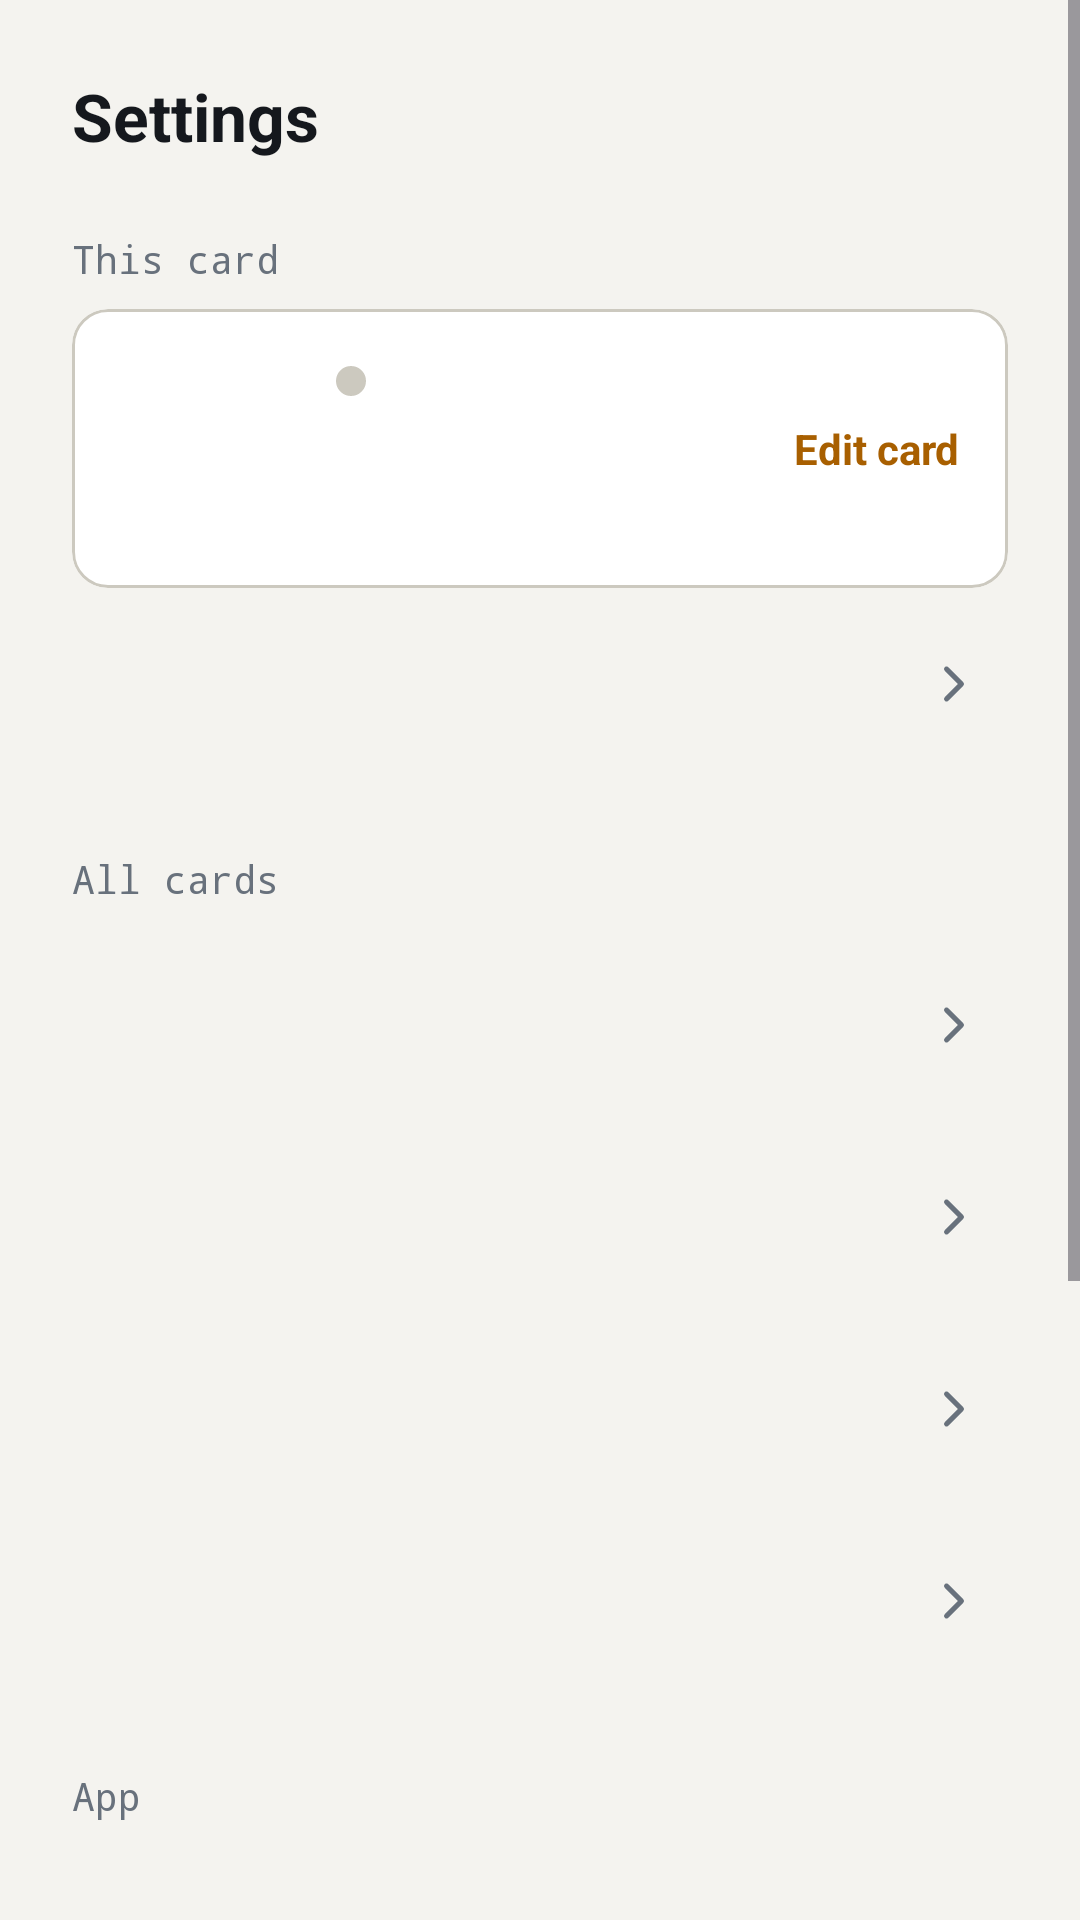

Layout XML and referenced resources for this Android screen:
<!-- AndroidManifest.xml: application theme Theme.Tilde -->
<!-- res/layout/panel_settings.xml -->
<?xml version="1.0" encoding="utf-8"?>
<ScrollView xmlns:android="http://schemas.android.com/apk/res/android"
    xmlns:app="http://schemas.android.com/apk/res-auto"
    style="@style/Panel">

    <LinearLayout
        android:layout_width="match_parent"
        android:layout_height="wrap_content"
        android:orientation="vertical"
        android:padding="24dp">

        <TextView
            android:layout_width="match_parent"
            android:layout_height="wrap_content"
            android:text="@string/tab_settings"
            android:textColor="@color/text"
            android:textSize="22sp"
            android:textStyle="bold" />

        <TextView style="@style/Label" android:text="@string/settings_this_card" />

        
        <com.google.android.material.card.MaterialCardView
            android:id="@+id/settings_card"
            style="@style/Widget.Material3.CardView.Outlined"
            android:layout_width="match_parent"
            android:layout_height="wrap_content"
            android:clickable="true"
            android:focusable="true"
            app:cardBackgroundColor="@color/panel_raised"
            app:strokeColor="@color/line_strong">

            <LinearLayout
                android:layout_width="match_parent"
                android:layout_height="wrap_content"
                android:gravity="center_vertical"
                android:orientation="horizontal"
                android:padding="16dp">

                <include
                    android:id="@+id/settings_avatar"
                    layout="@layout/view_avatar"
                    android:layout_width="56dp"
                    android:layout_height="56dp" />

                <LinearLayout
                    android:layout_width="0dp"
                    android:layout_height="wrap_content"
                    android:layout_marginStart="16dp"
                    android:layout_weight="1"
                    android:orientation="vertical">

                    <LinearLayout
                        android:layout_width="match_parent"
                        android:layout_height="wrap_content"
                        android:gravity="center_vertical"
                        android:orientation="horizontal">

                        <View
                            android:id="@+id/settings_card_dot"
                            android:layout_width="10dp"
                            android:layout_height="10dp"
                            android:background="@drawable/bg_dot" />

                        <TextView
                            android:id="@+id/settings_card_label"
                            android:layout_width="wrap_content"
                            android:layout_height="wrap_content"
                            android:layout_marginStart="8dp"
                            android:fontFamily="monospace"
                            android:textColor="@color/dim"
                            android:textSize="12sp" />
                    </LinearLayout>

                    <TextView
                        android:id="@+id/settings_card_name"
                        style="@style/RowTitle"
                        android:layout_marginTop="2dp" />

                    <TextView
                        android:id="@+id/settings_card_summary"
                        style="@style/RowDetail"
                        android:ellipsize="end"
                        android:maxLines="1" />
                </LinearLayout>

                <TextView
                    android:layout_width="wrap_content"
                    android:layout_height="wrap_content"
                    android:layout_marginStart="8dp"
                    android:text="@string/edit_card"
                    android:textColor="@color/accent"
                    android:textSize="14sp"
                    android:textStyle="bold" />
            </LinearLayout>
        </com.google.android.material.card.MaterialCardView>

        <include android:id="@+id/row_cards" layout="@layout/row_setting" />

        <TextView style="@style/Label" android:text="@string/settings_all_cards" />

        <include android:id="@+id/row_sharing" layout="@layout/row_setting" />

        <include android:id="@+id/row_wifi" layout="@layout/row_setting" />

        <include android:id="@+id/row_met" layout="@layout/row_setting" />

        <include android:id="@+id/row_write" layout="@layout/row_setting" />

        <TextView style="@style/Label" android:text="@string/settings_app" />

        <include android:id="@+id/row_backup" layout="@layout/row_setting" />

        <include android:id="@+id/row_theme" layout="@layout/row_setting" />

        <include android:id="@+id/row_language" layout="@layout/row_setting" />

        <include android:id="@+id/row_tile" layout="@layout/row_setting" />

        <include android:id="@+id/row_about" layout="@layout/row_setting" />
    </LinearLayout>
</ScrollView>
<!-- res/layout/view_avatar.xml (included above) -->
<?xml version="1.0" encoding="utf-8"?>
<FrameLayout xmlns:android="http://schemas.android.com/apk/res/android"
    xmlns:app="http://schemas.android.com/apk/res-auto"
    android:layout_width="match_parent"
    android:layout_height="match_parent">

    <TextView
        android:id="@+id/avatar_initials"
        android:layout_width="match_parent"
        android:layout_height="match_parent"
        android:background="@drawable/bg_avatar"
        android:gravity="center"
        android:textColor="@color/accent"
        android:textSize="24sp"
        android:textStyle="bold" />

    <com.google.android.material.imageview.ShapeableImageView
        android:id="@+id/avatar_photo"
        android:layout_width="match_parent"
        android:layout_height="match_parent"
        android:importantForAccessibility="no"
        android:scaleType="centerCrop"
        android:visibility="gone"
        app:shapeAppearanceOverlay="@style/Circle" />
</FrameLayout>
<!-- res/layout/row_setting.xml (included above) -->
<?xml version="1.0" encoding="utf-8"?>
<LinearLayout xmlns:android="http://schemas.android.com/apk/res/android"
    xmlns:app="http://schemas.android.com/apk/res-auto"
    android:layout_width="match_parent"
    android:layout_height="wrap_content"
    android:background="?attr/selectableItemBackground"
    android:gravity="center_vertical"
    android:minHeight="64dp"
    android:orientation="horizontal"
    android:paddingHorizontal="8dp"
    android:paddingVertical="10dp">

    <ImageView
        android:id="@+id/setting_icon"
        android:layout_width="24dp"
        android:layout_height="24dp"
        android:importantForAccessibility="no"
        app:tint="@color/muted" />

    <LinearLayout
        android:layout_width="0dp"
        android:layout_height="wrap_content"
        android:layout_marginStart="20dp"
        android:layout_weight="1"
        android:orientation="vertical">

        <TextView
            android:id="@+id/setting_title"
            android:layout_width="match_parent"
            android:layout_height="wrap_content"
            android:textColor="@color/text"
            android:textSize="16sp" />

        <TextView
            android:id="@+id/setting_summary"
            android:layout_width="match_parent"
            android:layout_height="wrap_content"
            android:layout_marginTop="2dp"
            android:ellipsize="end"
            android:maxLines="1"
            android:textColor="@color/muted"
            android:textSize="13sp" />
    </LinearLayout>

    <ImageView
        android:layout_width="20dp"
        android:layout_height="20dp"
        android:layout_marginStart="8dp"
        android:importantForAccessibility="no"
        android:src="@drawable/ic_chevron"
        app:tint="@color/dim" />
</LinearLayout>
<!-- resources referenced by this layout -->
<resources>
  <color name="accent">#A85F00</color>
  <color name="dim">#68717C</color>
  <color name="line_strong">#CCC9BF</color>
  <color name="muted">#545C67</color>
  <color name="panel_raised">#FFFFFF</color>
  <color name="text">#15181D</color>
  <!-- drawable bg_dot (drawable) -->
  <?xml version="1.0" encoding="utf-8"?>
  <shape xmlns:android="http://schemas.android.com/apk/res/android">
      <corners android:radius="999dp" />
      <solid android:color="@color/line_strong" />
  </shape>
  <!-- drawable ic_chevron (drawable) -->
  <?xml version="1.0" encoding="utf-8"?>
  <vector xmlns:android="http://schemas.android.com/apk/res/android"
      android:width="24dp" android:height="24dp" android:viewportWidth="24" android:viewportHeight="24">
      <path android:fillColor="#00000000" android:strokeColor="#FFFFFFFF" android:strokeWidth="2"
          android:strokeLineCap="round" android:strokeLineJoin="round" android:pathData="M9,6L15,12L9,18" />
  </vector>
  <string name="edit_card">Edit card</string>
  <string name="settings_all_cards">All cards</string>
  <string name="settings_app">App</string>
  <string name="settings_this_card">This card</string>
  <string name="tab_settings">Settings</string>
  <style name="Circle">
          <item name="cornerFamily">rounded</item>
          <item name="cornerSize">50%</item>
      </style>
  <style name="Label">
          <item name="android:layout_width">wrap_content</item>
          <item name="android:layout_height">wrap_content</item>
          <item name="android:layout_marginTop">24dp</item>
          <item name="android:layout_marginBottom">8dp</item>
          <item name="android:fontFamily">monospace</item>
          <item name="android:textColor">@color/dim</item>
          <item name="android:textSize">13sp</item>
      </style>
  <style name="Panel">
          <item name="android:layout_width">match_parent</item>
          <item name="android:layout_height">match_parent</item>
          <item name="android:fillViewport">true</item>
      </style>
  <style name="RowDetail" parent="Hint">
          <item name="android:layout_marginTop">2dp</item>
      </style>
  <style name="RowTitle">
          <item name="android:layout_width">match_parent</item>
          <item name="android:layout_height">wrap_content</item>
          <item name="android:textColor">@color/text</item>
          <item name="android:textSize">16sp</item>
          <item name="android:textStyle">bold</item>
      </style>
  <style name="Hint">
          <item name="android:layout_width">match_parent</item>
          <item name="android:layout_height">wrap_content</item>
          <item name="android:textColor">@color/muted</item>
          <item name="android:textSize">14sp</item>
      </style>
  <color name="bg">#F4F3EF</color>
  <color name="accent_soft">#26A85F00</color>
  <color name="panel">#FFFFFF</color>
  <color name="field_outline">#8E8A7E</color>
  <color name="line">#E2E0D9</color>
  <style name="ThemeOverlay.Tilde.BottomSheet" parent="ThemeOverlay.Material3.BottomSheetDialog">
          <item name="colorSurfaceContainerLow">@color/panel</item>
      </style>
</resources>
